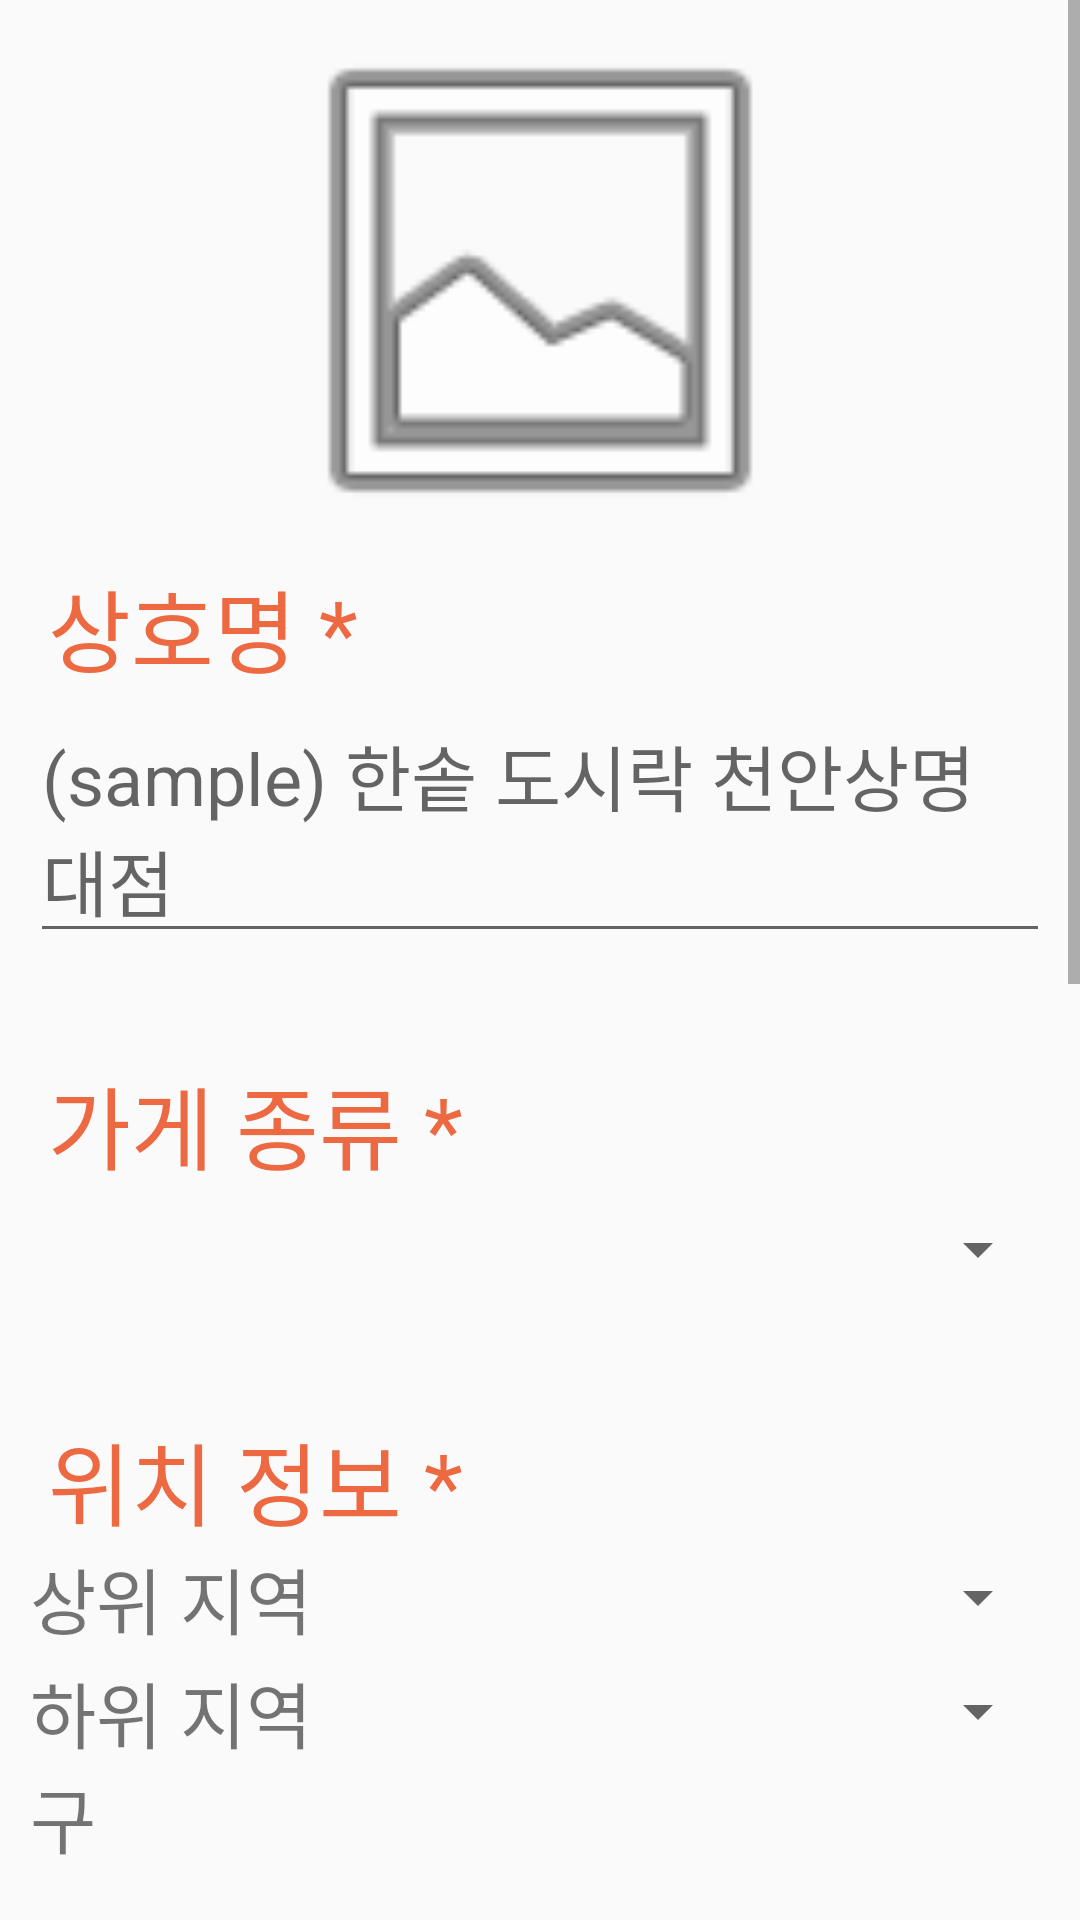

Layout XML and referenced resources for this Android screen:
<!-- AndroidManifest.xml: activity theme NoActionBar -->
<!-- res/layout/activity_seller_setting.xml -->
<?xml version="1.0" encoding="utf-8"?>
<androidx.constraintlayout.widget.ConstraintLayout xmlns:android="http://schemas.android.com/apk/res/android"
    xmlns:app="http://schemas.android.com/apk/res-auto"
    xmlns:tools="http://schemas.android.com/tools"
    android:layout_width="match_parent"
    android:layout_height="match_parent"
    tools:context=".SellerSettingActivity">

    <ScrollView
        android:layout_width="match_parent"
        android:layout_height="match_parent"
        tools:layout_editor_absoluteX="0dp"
        tools:layout_editor_absoluteY="105dp">

        <LinearLayout
            android:layout_width="match_parent"
            android:layout_height="wrap_content"
            android:orientation="vertical">

            <ImageView
                android:id="@+id/imageView4"
                android:layout_width="match_parent"
                android:layout_height="187dp"
                android:src="@android:drawable/ic_menu_gallery" />

            <TextView
                android:layout_width="wrap_content"
                android:layout_height="wrap_content"
                android:layout_marginStart="16dp"
                android:text="상호명 *"
                android:textColor="@color/main_orange"
                android:textSize="30sp" />


            <EditText
                android:id="@+id/edittxt_shop_name"
                android:layout_width="match_parent"
                android:layout_height="wrap_content"
                android:layout_marginLeft="10dp"
                android:layout_marginRight="10dp"
                android:layout_marginBottom="35dp"
                android:hint="(sample) 한솥 도시락 천안상명대점"
                android:textSize="24sp" />

            <TextView
                android:layout_width="wrap_content"
                android:layout_height="wrap_content"
                android:layout_marginStart="16dp"
                android:text="가게 종류 *"
                android:textColor="@color/main_orange"
                android:textSize="30sp" />

            <Spinner
                android:id="@+id/spinner_store_type"
                android:layout_width="match_parent"
                android:layout_height="40dp"
                android:layout_marginLeft="10dp"
                android:layout_marginRight="10dp"
                android:layout_marginBottom="35dp" />

            <TextView
                android:layout_width="match_parent"
                android:layout_height="wrap_content"
                android:layout_marginStart="16dp"
                android:text="위치 정보 *"
                android:textColor="@color/main_orange"
                android:textSize="30sp" />

            <LinearLayout
                android:layout_width="match_parent"
                android:layout_height="38dp"
                android:orientation="horizontal">

                <TextView
                    android:layout_width="wrap_content"
                    android:layout_height="wrap_content"
                    android:layout_marginLeft="10dp"
                    android:layout_weight="1"
                    android:text="상위 지역구"
                    android:textSize="24sp" />

                <Spinner
                    android:id="@+id/spinner_city"
                    android:layout_width="250dp"
                    android:layout_height="35dp"
                    android:layout_marginLeft="10dp"
                    android:layout_marginRight="10dp"
                    android:layout_marginBottom="35dp"
                    android:layout_weight="1"
                    android:entries="@array/city"/>

            </LinearLayout>

            <LinearLayout
                android:layout_width="match_parent"
                android:layout_height="match_parent"
                android:layout_weight="1"
                android:orientation="horizontal">

                <TextView
                    android:layout_width="wrap_content"
                    android:layout_height="wrap_content"
                    android:layout_marginLeft="10dp"
                    android:layout_marginBottom="35dp"
                    android:layout_weight="1"
                    android:text="하위 지역구"
                    android:textSize="24sp" />

                <Spinner
                    android:id="@+id/spinner_town"
                    android:layout_width="250dp"
                    android:layout_height="35dp"
                    android:layout_marginLeft="10dp"
                    android:layout_marginRight="10dp"
                    android:layout_marginBottom="35dp"
                    android:layout_weight="1" />
            </LinearLayout>

            <TextView
                android:layout_width="wrap_content"
                android:layout_height="wrap_content"
                android:layout_marginLeft="16dp"
                android:text="상세 주소 *"
                android:textColor="@color/main_orange"
                android:textSize="30sp" />

            <EditText
                android:id="@+id/edittxt_shop_addr"
                android:layout_width="match_parent"
                android:layout_height="wrap_content"
                android:layout_marginLeft="10dp"
                android:layout_marginRight="10dp"
                android:layout_marginBottom="35dp"
                android:hint="(sample) 동남구 상명대길 27 영일빌딩 1층"
                android:textSize="24sp" />

            <TextView
                android:layout_width="wrap_content"
                android:layout_height="wrap_content"
                android:layout_marginStart="16dp"
                android:text="영업 시간"
                android:textColor="@color/main_orange"
                android:textSize="30sp" />

            <EditText
                android:id="@+id/edittxt_shop_time"
                android:layout_width="wrap_content"
                android:layout_height="wrap_content"
                android:layout_marginLeft="10dp"
                android:layout_marginRight="10dp"
                android:layout_marginBottom="35dp"
                android:hint="(sample) 매일 09:00 - 21:00 연중무휴"
                android:textSize="24sp" />

            <TextView
                android:layout_width="match_parent"
                android:layout_height="wrap_content"
                android:layout_marginLeft="16dp"
                android:text="한줄 소개"
                android:textColor="@color/main_orange"
                android:textSize="30sp" />

            <EditText
                android:id="@+id/edittxt_intro"
                android:layout_width="match_parent"
                android:layout_height="wrap_content"
                android:layout_marginLeft="10dp"
                android:layout_marginRight="10dp"
                android:layout_marginBottom="35dp"
                android:hint="(sample) 상명대학교 천안캠퍼스에 위치한 한솥 도시락 입니다."
                android:inputType="textPersonName"
                android:textSize="24sp" />

            <TextView
                android:layout_width="match_parent"
                android:layout_height="wrap_content"
                android:layout_marginLeft="20dp"
                android:layout_marginRight="20dp"
                android:layout_marginBottom="35dp"
                android:text="* 표시가 된 항목은 필수로 입력해야합니다."
                android:textColor="@color/dark_orange"
                android:textSize="18sp" />

            <Button
                android:id="@+id/button_first"
                android:layout_width="match_parent"
                android:layout_height="wrap_content"
                android:layout_marginLeft="15dp"
                android:layout_marginRight="15dp"
                android:layout_marginBottom="20dp"
                android:text="가게 정보 저장" />
        </LinearLayout>
    </ScrollView>

</androidx.constraintlayout.widget.ConstraintLayout>
<!-- resources referenced by this layout -->
<resources>
  <color name="dark_orange">#D64031</color>
  <color name="main_orange">#ec6941</color>
  <style name="NoActionBar" parent="Theme.AppCompat.Light.NoActionBar">
          <item name="colorPrimary">@color/main_orange</item>
          <item name="colorPrimaryDark">@color/dark_orange</item>
  
      </style>
</resources>
